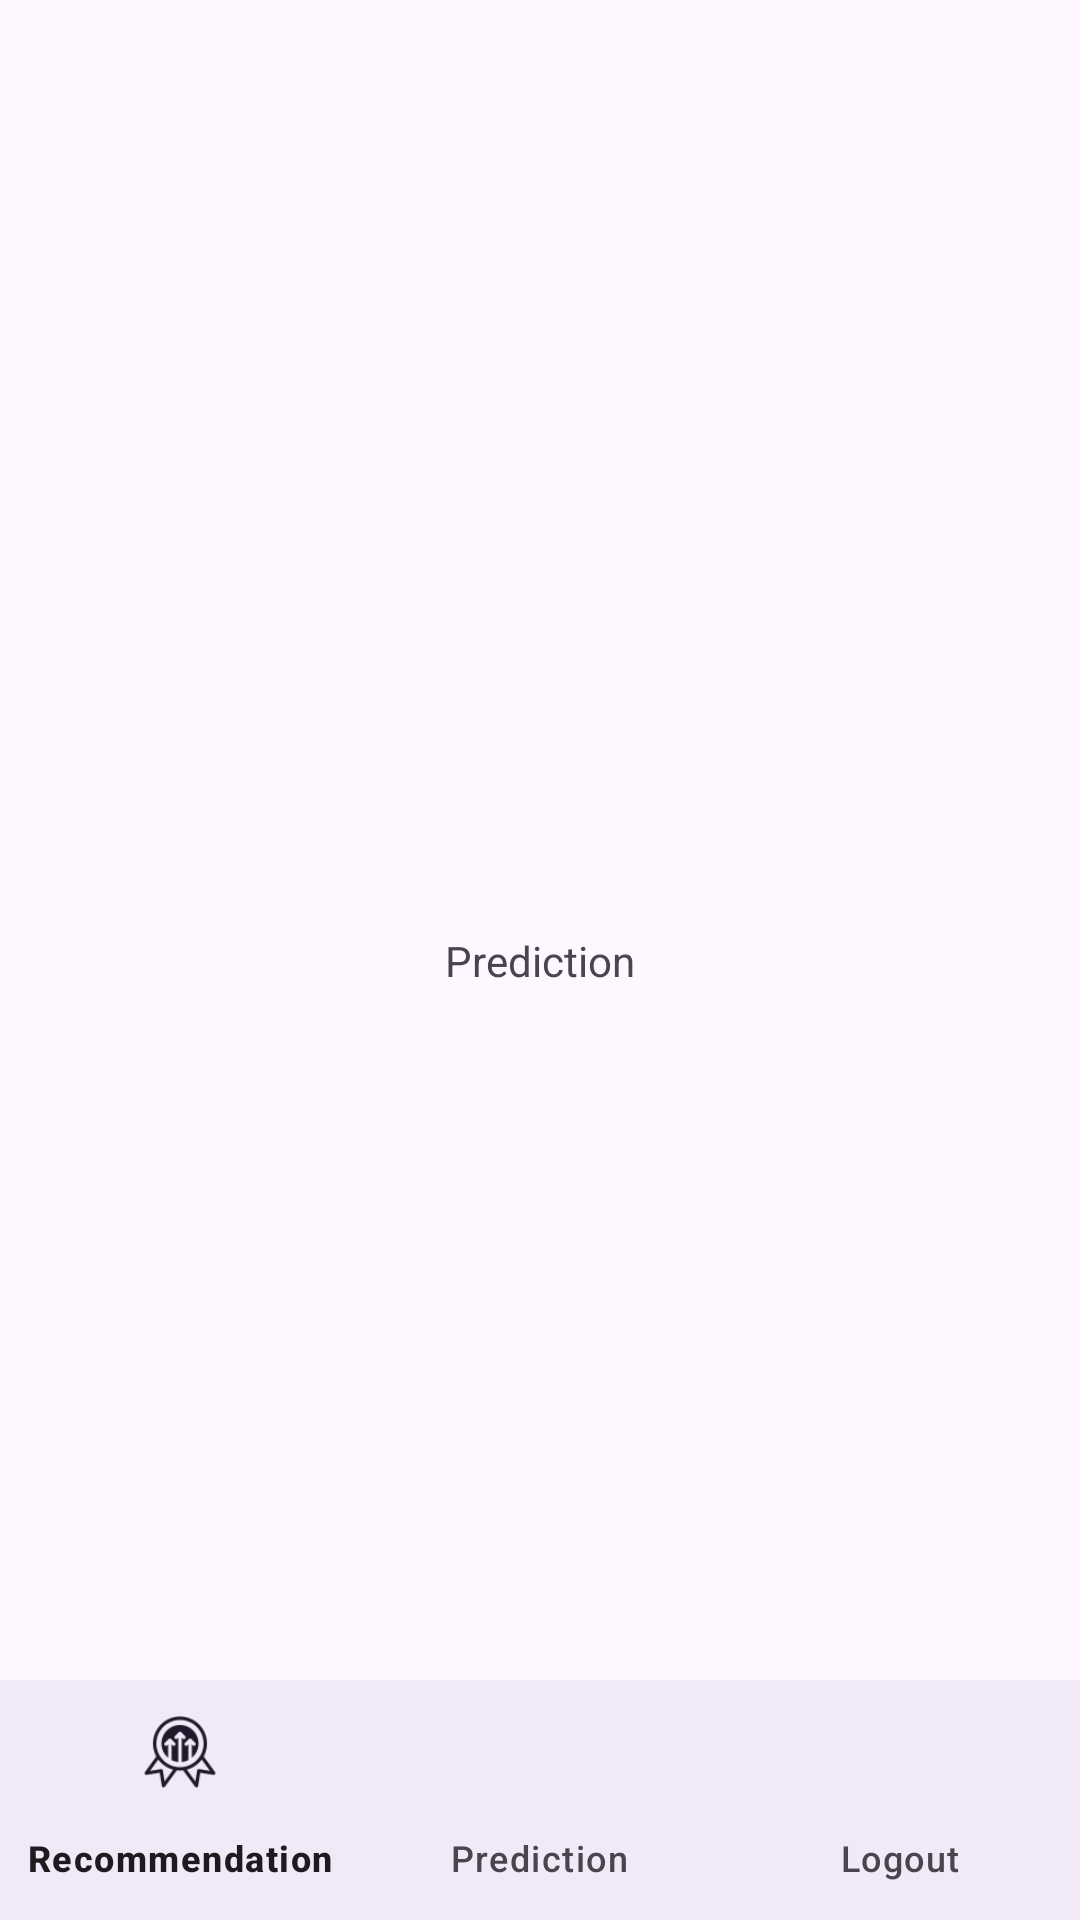

Android layout source for this screen:
<!-- AndroidManifest.xml: application theme Theme.AgroSense -->
<!-- res/layout/activity_predict.xml -->
<?xml version="1.0" encoding="utf-8"?>
<androidx.constraintlayout.widget.ConstraintLayout xmlns:android="http://schemas.android.com/apk/res/android"
    xmlns:app="http://schemas.android.com/apk/res-auto"
    xmlns:tools="http://schemas.android.com/tools"
    android:id="@+id/main"
    android:layout_width="match_parent"
    android:layout_height="match_parent"
    tools:context=".view.prediction.PredictActivity">

    <TextView
        android:layout_width="wrap_content"
        android:layout_height="wrap_content"
        app:layout_constraintTop_toTopOf="parent"
        app:layout_constraintEnd_toEndOf="parent"
        app:layout_constraintStart_toStartOf="parent"
        app:layout_constraintBottom_toBottomOf="parent"
        android:text="Prediction"/>

    <com.google.android.material.bottomnavigation.BottomNavigationView
        android:id="@+id/nav_view"
        android:layout_width="0dp"
        android:layout_height="wrap_content"
        android:layout_marginStart="0dp"
        android:layout_marginEnd="0dp"
        android:background="?android:attr/windowBackground"
        app:layout_constraintBottom_toBottomOf="parent"
        app:layout_constraintLeft_toLeftOf="parent"
        app:layout_constraintRight_toRightOf="parent"
        app:menu="@menu/bottom_nav_menu" />

</androidx.constraintlayout.widget.ConstraintLayout>
<!-- resources referenced by this layout -->
<resources>
  <style name="Theme.AgroSense" parent="Base.Theme.AgroSense" />
  <style name="Base.Theme.AgroSense" parent="Theme.Material3.DayNight.NoActionBar">
          
          
      </style>
</resources>
